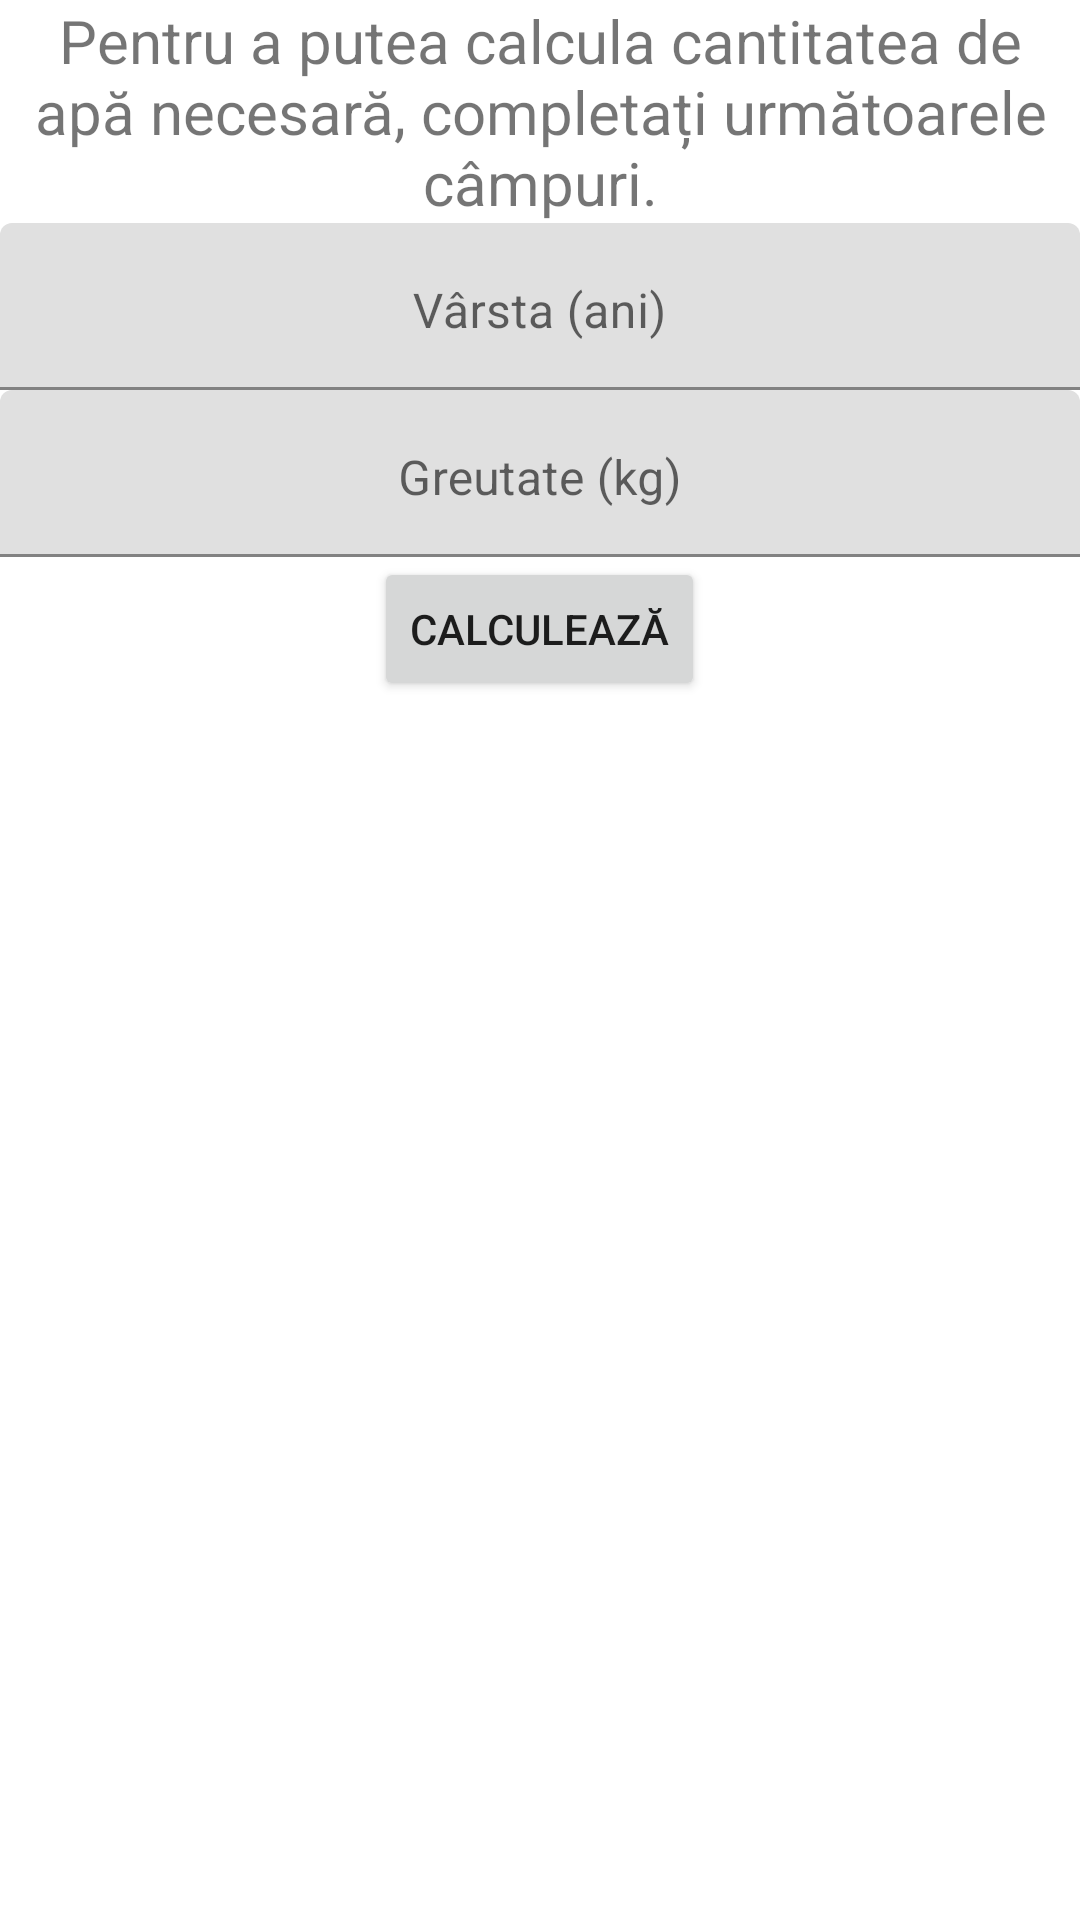

Reconstruct the res/layout file that produces this screen, plus the resources it refers to.
<!-- AndroidManifest.xml: application theme Theme.WaterDrinkRemainder -->
<!-- res/layout/fragment_dialog.xml -->
<?xml version="1.0" encoding="utf-8"?>
<LinearLayout xmlns:android="http://schemas.android.com/apk/res/android"
    android:layout_width="match_parent"
    android:layout_height="match_parent"
    android:orientation="vertical"
    android:minWidth="1000dp"
    android:minHeight="1000dp">

    <TextView
        android:id="@+id/fragment_dialog_title"
        android:layout_width="match_parent"
        android:layout_height="wrap_content"
        android:gravity="center_horizontal"
        android:text="@string/fragment_dialog_title_text"
        android:textAlignment="center"
        android:textSize="20sp" />

    <com.google.android.material.textfield.TextInputLayout
        android:layout_width="match_parent"
        android:layout_height="wrap_content">

        <com.google.android.material.textfield.TextInputEditText
            android:id="@+id/input_varsta"
            android:layout_width="match_parent"
            android:layout_height="wrap_content"
            android:gravity="center_horizontal"
            android:hint="@string/fragment_dialog_hint_varsta"
            android:textAlignment="center"
            android:inputType="number"/>
    </com.google.android.material.textfield.TextInputLayout>

    <com.google.android.material.textfield.TextInputLayout
        android:layout_width="match_parent"
        android:layout_height="wrap_content">

        <com.google.android.material.textfield.TextInputEditText
            android:id="@+id/input_greutate"
            android:layout_width="match_parent"
            android:layout_height="wrap_content"
            android:gravity="center_horizontal"
            android:hint="@string/fragment_dialog_hint_greutate"
            android:textAlignment="center"
            android:inputType="number"/>
    </com.google.android.material.textfield.TextInputLayout>

    <Button
        android:id="@+id/dialog_button"
        android:layout_width="wrap_content"
        android:layout_height="wrap_content"
        android:layout_gravity="center"
        android:text="@string/fragment_dialog_button_text" />

</LinearLayout>
<!-- resources referenced by this layout -->
<resources>
  <string name="fragment_dialog_button_text">Calculează</string>
  <string name="fragment_dialog_hint_greutate">Greutate (kg)</string>
  <string name="fragment_dialog_hint_varsta">Vârsta (ani)</string>
  <string name="fragment_dialog_title_text">Pentru a putea calcula cantitatea de apă necesară, completați următoarele câmpuri.</string>
  <style name="Theme.WaterDrinkRemainder" parent="Theme.MaterialComponents.DayNight.NoActionBar">
          
          <item name="colorPrimary">@color/purple_500</item>
          <item name="colorPrimaryVariant">@color/purple_700</item>
          <item name="colorOnPrimary">@color/white</item>
          
          <item name="colorSecondary">@color/teal_200</item>
          <item name="colorSecondaryVariant">@color/teal_700</item>
          <item name="colorOnSecondary">@color/black</item>
          
          <item name="android:statusBarColor" tools:targetApi="l">?attr/colorPrimaryVariant</item>
          
      </style>
  <!-- not gathered from this repository: default colours our renderer supplied (Android Studio template values) -->
  <color name="purple_500">#FF6200EE</color>
  <color name="purple_700">#FF3700B3</color>
  <color name="teal_200">#FF03DAC5</color>
  <color name="teal_700">#FF018786</color>
  <color name="black">#FF000000</color>
  <color name="white">#FFFFFFFF</color>
</resources>
